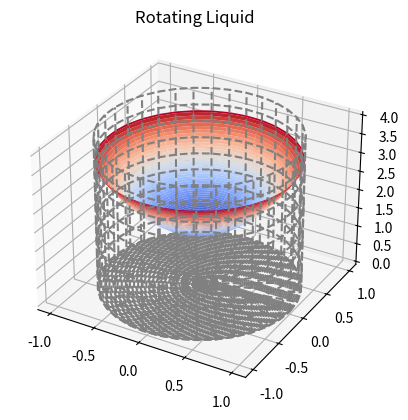

Source code (Python):
import numpy as np
import matplotlib.pyplot as plt
from matplotlib import cm
from mpl_toolkits.mplot3d import Axes3D

r0 = 1 # Radius of container in m
h0 = 2.5 # Height of liquid in container in m
H = 4 # Height of container in m
w = 6 # Angular speed in rad/s
g = 10 # Gravitation field in m/s/s

t = np.linspace(0, 2*np.pi, 36)
r = np.linspace(0, r0, 100)
z = np.linspace(0, H, 10)

# Container Cylindrical
z_c, t_c = np.meshgrid(z, t)
x_c = r0 * np.cos(t_c)
y_c = r0 * np.sin(t_c)

# Container Plane
r_p, t_p = np.meshgrid(r, t)
x_p = r_p * np.cos(t_p)
y_p = r_p * np.sin(t_p)
z_p = r_p * 0.0

# Liquid Surface
r_l, t_l = np.meshgrid(r, t)
x_l = r_l * np.cos(t_l)
y_l = r_l * np.sin(t_l)
z_l = h0 + ((w**2)/(2*g))*(r_l**2 - (r0**2/2))
print(z_l)

fig, ax = plt.subplots(subplot_kw={"projection": "3d"})
ax.set_title('Rotating Liquid')
#ax.set_axis_off()
cyl = ax.plot_wireframe(x_c, y_c, z_c, color="gray", linestyle="dashed")
pl = ax.plot_wireframe(x_p, y_p, z_p, color="gray", linestyle="dashed")
sf = ax.plot_surface(x_l, y_l, z_l, cmap=cm.coolwarm, linewidth=0, antialiased=True, cstride=2, rstride=2)
plt.show()